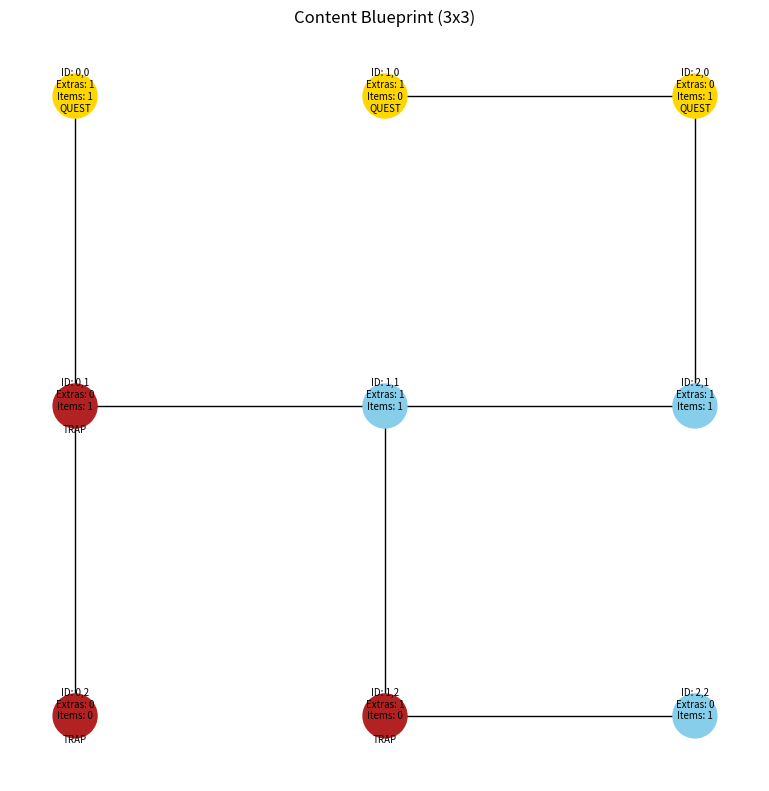

Python code for this plot:
# game/grid_map_generator.py
import json
import random

import matplotlib.pyplot as plt
import networkx as nx


class GridMapGenerator:
    """
    Actúa como un Arquitecto de Mundos, generando un plano estructural
    completo y parametrizado para el DirectorAgent.
    """
    def __init__(self, width: int, height: int, pruning_ratio: float, 
                 generic_npc_range: tuple, item_range: tuple, 
                 quest_node_count: int, trap_chance: float):
        # --- Parámetros de Control ---
        self.width = width
        self.height = height
        self.pruning_ratio = pruning_ratio
        self.generic_npc_range = generic_npc_range # Rango para PNJs "extra"
        self.item_range = item_range
        self.quest_node_count = quest_node_count # Número EXACTO de nodos con misión
        self.trap_chance = trap_chance
        
        # --- Estructuras de Datos Internas ---
        self.graph = nx.Graph()
        self.nodes_dict = {}
        self.node_positions = {}

    def generate_map(self):
        """Orquesta todo el proceso: rejilla, podado y población de cada nodo."""
        print("--- World Architect Initialized (Full Control Mode) ---")
        self._generate_base_grid()
        self._prune_edges()
        self._designate_special_nodes()
        self._populate_all_nodes_with_content()
        print("--- World Architecture Blueprint Complete ---")

    def _generate_base_grid(self):
        print(f"[Step 1/4] Generating {self.width}x{self.height} base grid...")
        for y in range(self.height):
            for x in range(self.width):
                node_id = f"node_{x}_{y}"
                # Inicializamos el diccionario del nodo con valores por defecto
                self.nodes_dict[node_id] = {
                    "id": node_id,
                    "has_quest_start": False, # Por defecto, ningún nodo tiene misión
                    "has_trap": False
                }
                self.node_positions[node_id] = (x, -y)
                self.graph.add_node(node_id)
        
        for y in range(self.height):
            for x in range(self.width):
                if x < self.width - 1: self.graph.add_edge(f"node_{x}_{y}", f"node_{x+1}_{y}")
                if y < self.height - 1: self.graph.add_edge(f"node_{x}_{y}", f"node_{x}_{y+1}")

    def _prune_edges(self):
        print(f"[Step 2/4] Pruning {self.pruning_ratio*100:.0f}% of connections...")
        edges_to_check = list(self.graph.edges())
        random.shuffle(edges_to_check)
        target_removal = int(len(edges_to_check) * self.pruning_ratio)
        removed_count = 0
        for edge in edges_to_check:
            if removed_count >= target_removal: break
            self.graph.remove_edge(*edge)
            if not nx.is_connected(self.graph):
                self.graph.add_edge(*edge)
            else:
                removed_count += 1
        print(f"  -> Pruning complete. Removed {removed_count} edges.")

    def _designate_special_nodes(self):
        """Elige aleatoriamente qué nodos tendrán el inicio de una misión."""
        print(f"[Step 3/4] Designating {self.quest_node_count} nodes as quest start points...")
        all_node_ids = list(self.nodes_dict.keys())
        num_to_designate = min(self.quest_node_count, len(all_node_ids))
        
        quest_start_nodes = random.sample(all_node_ids, num_to_designate)
        
        for node_id in quest_start_nodes:
            self.nodes_dict[node_id]['has_quest_start'] = True

    def _populate_all_nodes_with_content(self):
        """Itera sobre cada nodo y le asigna contadores de PNJs genéricos, items y trampas."""
        print(f"[Step 4/4] Populating ALL nodes with content blueprints...")
        totals = {"generic_npcs": 0, "items": 0, "quests": 0, "traps": 0}

        for node_id in self.nodes_dict:
            # Asignar PNJs "extra" e Items
            num_generic_npcs = random.randint(*self.generic_npc_range)
            num_items = random.randint(*self.item_range)
            
            # Asignar trampa basado en probabilidad
            has_trap = random.random() < self.trap_chance
            self.nodes_dict[node_id]['has_trap'] = has_trap

            # Guardamos los contadores. Los PNJs de misión no se cuentan aquí.
            self.nodes_dict[node_id]['generic_npc_count'] = num_generic_npcs
            self.nodes_dict[node_id]['item_count'] = num_items

            # Actualizar totales para el informe final
            totals["generic_npcs"] += num_generic_npcs
            totals["items"] += num_items
            if self.nodes_dict[node_id]['has_quest_start']: totals["quests"] += 1
            if has_trap: totals["traps"] += 1
            
        print(f"  -> Generated a total of {totals['generic_npcs']} generic NPC placeholders.")
        print(f"  -> Generated a total of {totals['items']} Item placeholders.")
        print(f"  -> Designated {totals['quests']} nodes as quest start points.")
        print(f"  -> Placed {totals['traps']} trap placeholders.")

    def assemble_output(self) -> dict:
        """Prepara el diccionario final para el DirectorAgent, combinando toda la información."""
        nodes_output_dict = {}
        for node_id, node_data in self.nodes_dict.items():
            # ¡CORRECCIÓN CLAVE!
            # El blueprint final ahora usa los nombres exactos que espera el modelo Pydantic:
            # 'npc_count' en lugar de 'generic_npc_count'.
            nodes_output_dict[node_id] = {
                "id": node_id,
                "type": "sala",
                "tags": [],
                "connections": [],
                "npc_count": node_data.get('generic_npc_count', 0), # Mapeamos aquí
                "item_count": node_data.get('item_count', 0),
                "has_quest_start": node_data.get('has_quest_start', False),
                "has_trap": node_data.get('has_trap', False)
            }
        
        # Esta parte de las conexiones estaba mal, usaba 'sur'/'norte'/'este'/'oeste'
        # cuando debería usar las coordenadas para determinar la dirección.
        for u, v in self.graph.edges():
            # Extraemos coordenadas para una lógica de dirección robusta
            try:
                x1, y1 = map(int, u.split('_')[1:])
                x2, y2 = map(int, v.split('_')[1:])

                if y1 < y2:
                    dir_uv, dir_vu = "sur", "norte"
                elif y1 > y2:
                    dir_uv, dir_vu = "norte", "sur"
                elif x1 < x2:
                    dir_uv, dir_vu = "este", "oeste"
                else: # x1 > x2
                    dir_uv, dir_vu = "oeste", "este"
            except (ValueError, IndexError):
                 # Fallback si los IDs no son numéricos
                 dir_uv, dir_vu = "conexion", "conexion"

            nodes_output_dict[u]['connections'].append({"target_node_id": v, "direction": dir_uv})
            nodes_output_dict[v]['connections'].append({"target_node_id": u, "direction": dir_vu})

        graph_id = f"grid_map_{self.width}x{self.height}_p{int(self.pruning_ratio*100)}"
        return {"graph_id": graph_id, "nodes": nodes_output_dict}
    def visualize_map(self):
        """Visualiza el mapa con información de la densidad de contenido."""
        plt.figure(figsize=(self.width * 2.5, self.height * 2.5))
        
        node_colors = []
        for nid in self.graph.nodes():
            if self.nodes_dict[nid].get('has_quest_start'):
                node_colors.append('gold')
            elif self.nodes_dict[nid].get('has_trap'):
                node_colors.append('firebrick')
            else:
                node_colors.append('skyblue')

        nx.draw(self.graph, self.node_positions, with_labels=False, node_size=1000, node_color=node_colors)
        
        labels = {
            nid: (f"ID: {nid.split('_')[1]},{nid.split('_')[2]}\n"
                  f"Extras: {data.get('generic_npc_count', 0)}\n"
                  f"Items: {data.get('item_count', 0)}\n"
                  f"{'QUEST' if data.get('has_quest_start') else ''}\n"
                  f"{'TRAP' if data.get('has_trap') else ''}")
            for nid, data in self.nodes_dict.items()
        }
        nx.draw_networkx_labels(self.graph, self.node_positions, labels=labels, font_color='black', font_size=7)
        
        plt.title(f"Content Blueprint ({self.width}x{self.height})")
        plt.show()

# --- BLOQUE PRINCIPAL: TU PANEL DE CONTROL FINAL ---

if __name__ == "__main__":
    
    # ------------------------------------------------------------------
    # --- PARÁMETROS DEL MUNDO: ¡MÁXIMO CONTROL AQUÍ! ---
    # ------------------------------------------------------------------
    
    # 1. TAMAÑO DEL MAPA
    MAP_WIDTH = 3
    MAP_HEIGHT = 3
    
    # 2. CONECTIVIDAD (0.0 = laberinto, 1.0 = rejilla completa)
    PRUNING_RATIO = 1
    
    # 3. NÚMERO TOTAL DE MISIONES EN EL MUNDO
    TOTAL_QUESTS = 3
    
    # 4. PNJS "EXTRA" POR SALA (min, max) - Estos se suman a los de las misiones
    GENERIC_NPCS_PER_NODE = (0, 1)
    
    # 5. OBJETOS TOTALES POR SALA (min, max)
    ITEMS_PER_NODE = (0, 1)
    
    # 6. PROBABILIDAD DE TRAMPA POR NODO
    TRAP_CHANCE = 0.50 # 20% de las salas
    
    # ------------------------------------------------------------------
    
    try:
        print(f"Generating a {MAP_WIDTH}x{MAP_HEIGHT} map blueprint with specified parameters...")

        generator = GridMapGenerator(
            width=MAP_WIDTH, height=MAP_HEIGHT,
            pruning_ratio=PRUNING_RATIO,
            generic_npc_range=GENERIC_NPCS_PER_NODE, item_range=ITEMS_PER_NODE,
            quest_node_count=TOTAL_QUESTS, trap_chance=TRAP_CHANCE
        )
        
        generator.generate_map()
        generator.visualize_map()

        final_structure = generator.assemble_output()
        output_filename = f"{final_structure['graph_id']}_blueprint.json"
        with open(output_filename, "w") as f:
            json.dump(final_structure, f, indent=2)
        
        print(f"\nWorld blueprint saved to '{output_filename}'!")

    except Exception as e:
        print(f"\nAn error occurred: {e}")
